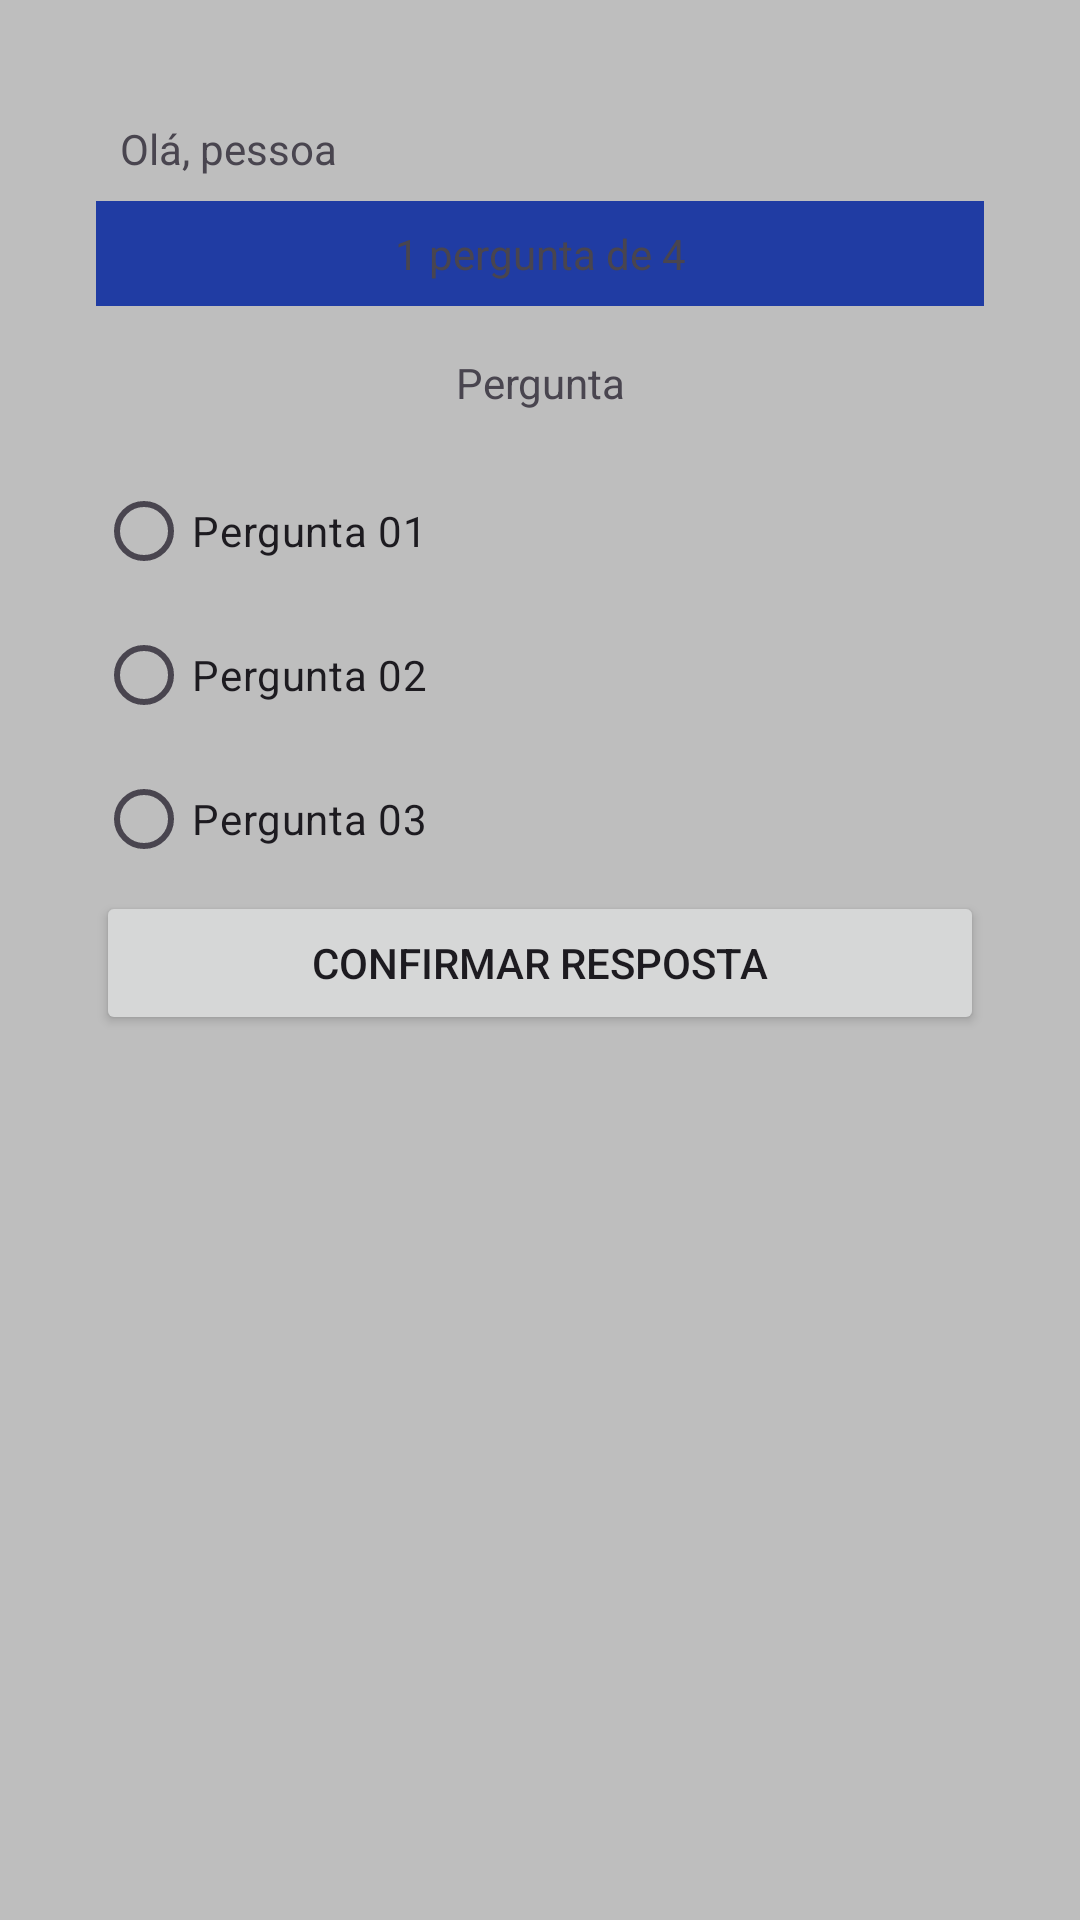

Layout XML and referenced resources for this Android screen:
<!-- AndroidManifest.xml: application theme Theme.AppQuiz -->
<!-- res/layout/activity_perguntas.xml -->
<?xml version="1.0" encoding="utf-8"?>
<androidx.constraintlayout.widget.ConstraintLayout xmlns:android="http://schemas.android.com/apk/res/android"
    xmlns:app="http://schemas.android.com/apk/res-auto"
    xmlns:tools="http://schemas.android.com/tools"
    android:id="@+id/main"
    android:layout_width="match_parent"
    android:layout_height="match_parent"
    tools:context=".PerguntasActivity">

    <LinearLayout
        android:layout_width="0dp"
        android:layout_height="wrap_content"
        android:layout_marginStart="16dp"
        android:layout_marginTop="16dp"
        android:layout_marginEnd="16dp"
        android:background="@color/branco"
        android:orientation="vertical"
        android:padding="16dp"
        app:layout_constraintEnd_toEndOf="parent"
        app:layout_constraintHorizontal_bias="0.5"
        app:layout_constraintStart_toStartOf="parent"
        app:layout_constraintTop_toTopOf="parent">

        <TextView
            android:id="@+id/text_nome"
            android:layout_width="match_parent"
            android:layout_height="wrap_content"
            android:padding="8dp"
            android:text="Olá, pessoa" />

        <TextView
            android:id="@+id/text_contador_perguntas"
            android:layout_width="match_parent"
            android:layout_height="wrap_content"
            android:background="@color/primaria"
            android:padding="8dp"
            android:text="1 pergunta de 4"
            android:textAlignment="center"
            android:textColor="@color/branco" />

        <TextView
            android:id="@+id/text_pergunta"
            android:layout_width="match_parent"
            android:layout_height="wrap_content"
            android:layout_marginTop="8dp"
            android:layout_marginBottom="8dp"
            android:background="@color/fundo"
            android:padding="8dp"
            android:text="Pergunta"
            android:textAlignment="center" />

        <RadioGroup
            android:id="@+id/radio_group_perguntas"
            android:layout_width="match_parent"
            android:layout_height="match_parent">

            <RadioButton
                android:id="@+id/radio_pergunta_01"
                android:layout_width="match_parent"
                android:layout_height="wrap_content"
                android:text="Pergunta 01" />

            <RadioButton
                android:id="@+id/radio_pergunta_02"
                android:layout_width="match_parent"
                android:layout_height="wrap_content"
                android:text="Pergunta 02" />

            <RadioButton
                android:id="@+id/radio_pergunta_03"
                android:layout_width="match_parent"
                android:layout_height="wrap_content"
                android:text="Pergunta 03" />

        </RadioGroup>

        <Button
            android:id="@+id/btn_confirmar"
            android:layout_width="match_parent"
            android:layout_height="wrap_content"
            android:text="CONFIRMAR RESPOSTA" />
    </LinearLayout>

</androidx.constraintlayout.widget.ConstraintLayout>
<!-- resources referenced by this layout -->
<resources>
  <color name="fundo">#bebebe</color>
  <color name="primaria">#203ca3</color>
  <style name="Theme.AppQuiz" parent="Base.Theme.AppQuiz" />
  <style name="Base.Theme.AppQuiz" parent="Theme.Material3.DayNight.NoActionBar">
          
           <item name="colorPrimary">@color/primaria</item>
           <item name="colorPrimaryVariant">@color/primaria_variacao</item>
           <item name="android:windowBackground">@color/fundo</item>
      </style>
  <color name="primaria_variacao">#0f2267</color>
</resources>
